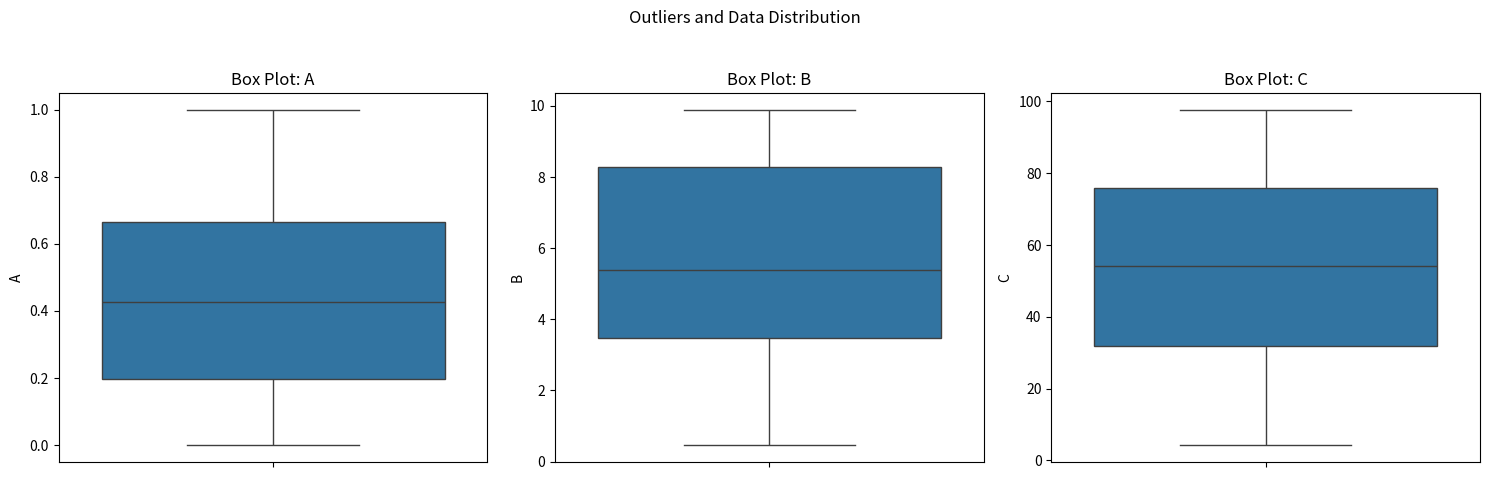
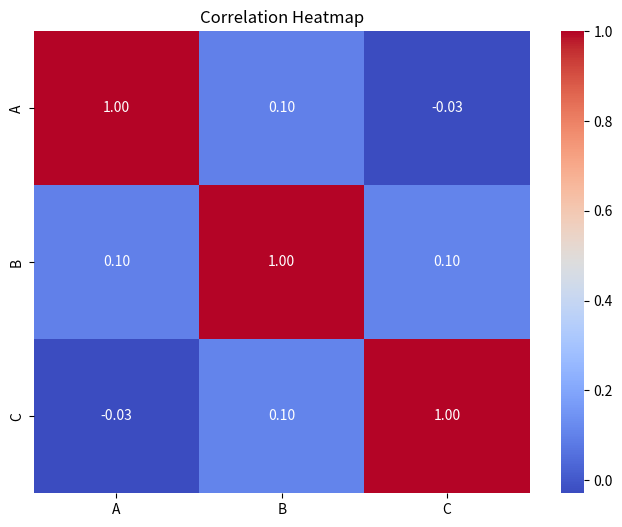

Generate these figures, in order, with matplotlib:
import numpy as np
import pandas as pd
import seaborn as sns
from matplotlib import pyplot as plt

def perform_eda(df):
    """
    Performs exploratory data analysis (EDA), including descriptive statistics,
    outlier detection using box plots, and correlation analysis with a heatmap.
    """
    # Descriptive statistics
    desc_stats = df.describe().T
    desc_stats['median'] = df.median()
    desc_stats['mode'] = df.mode().iloc[0] 
    desc_stats['variance'] = df.var()
    print(desc_stats)
    print("\nThe table above shows count, mean, std, min, 25%, 50%, 75%, max, as well as the calculated median, mode, and variance for each feature.")

    # Box plots for outlier detection
    plt.figure(figsize=(15, 5))
    for i, column in enumerate(df.columns, 1):
        plt.subplot(1, len(df.columns), i)
        sns.boxplot(y=df[column])
        plt.title(f'Box Plot: {column}')
    plt.suptitle('Outliers and Data Distribution')
    plt.tight_layout(rect=[0, 0.03, 1, 0.95])
    plt.show()
    print("\nBox plots have been generated for each feature to visually detect outliers.")

    # Correlation analysis and heatmap
    corr = df.corr()
    plt.figure(figsize=(8, 6))
    sns.heatmap(corr, annot=True, cmap='coolwarm', fmt=".2f")
    plt.title('Correlation Heatmap')
    plt.show()
    print("\nA correlation matrix with a heatmap has been generated to display correlation coefficients between features.")

# Example data
df = pd.DataFrame({
    'A': np.random.rand(50),
    'B': np.random.rand(50) * 10,
    'C': np.random.rand(50) * 100
})
perform_eda(df)
